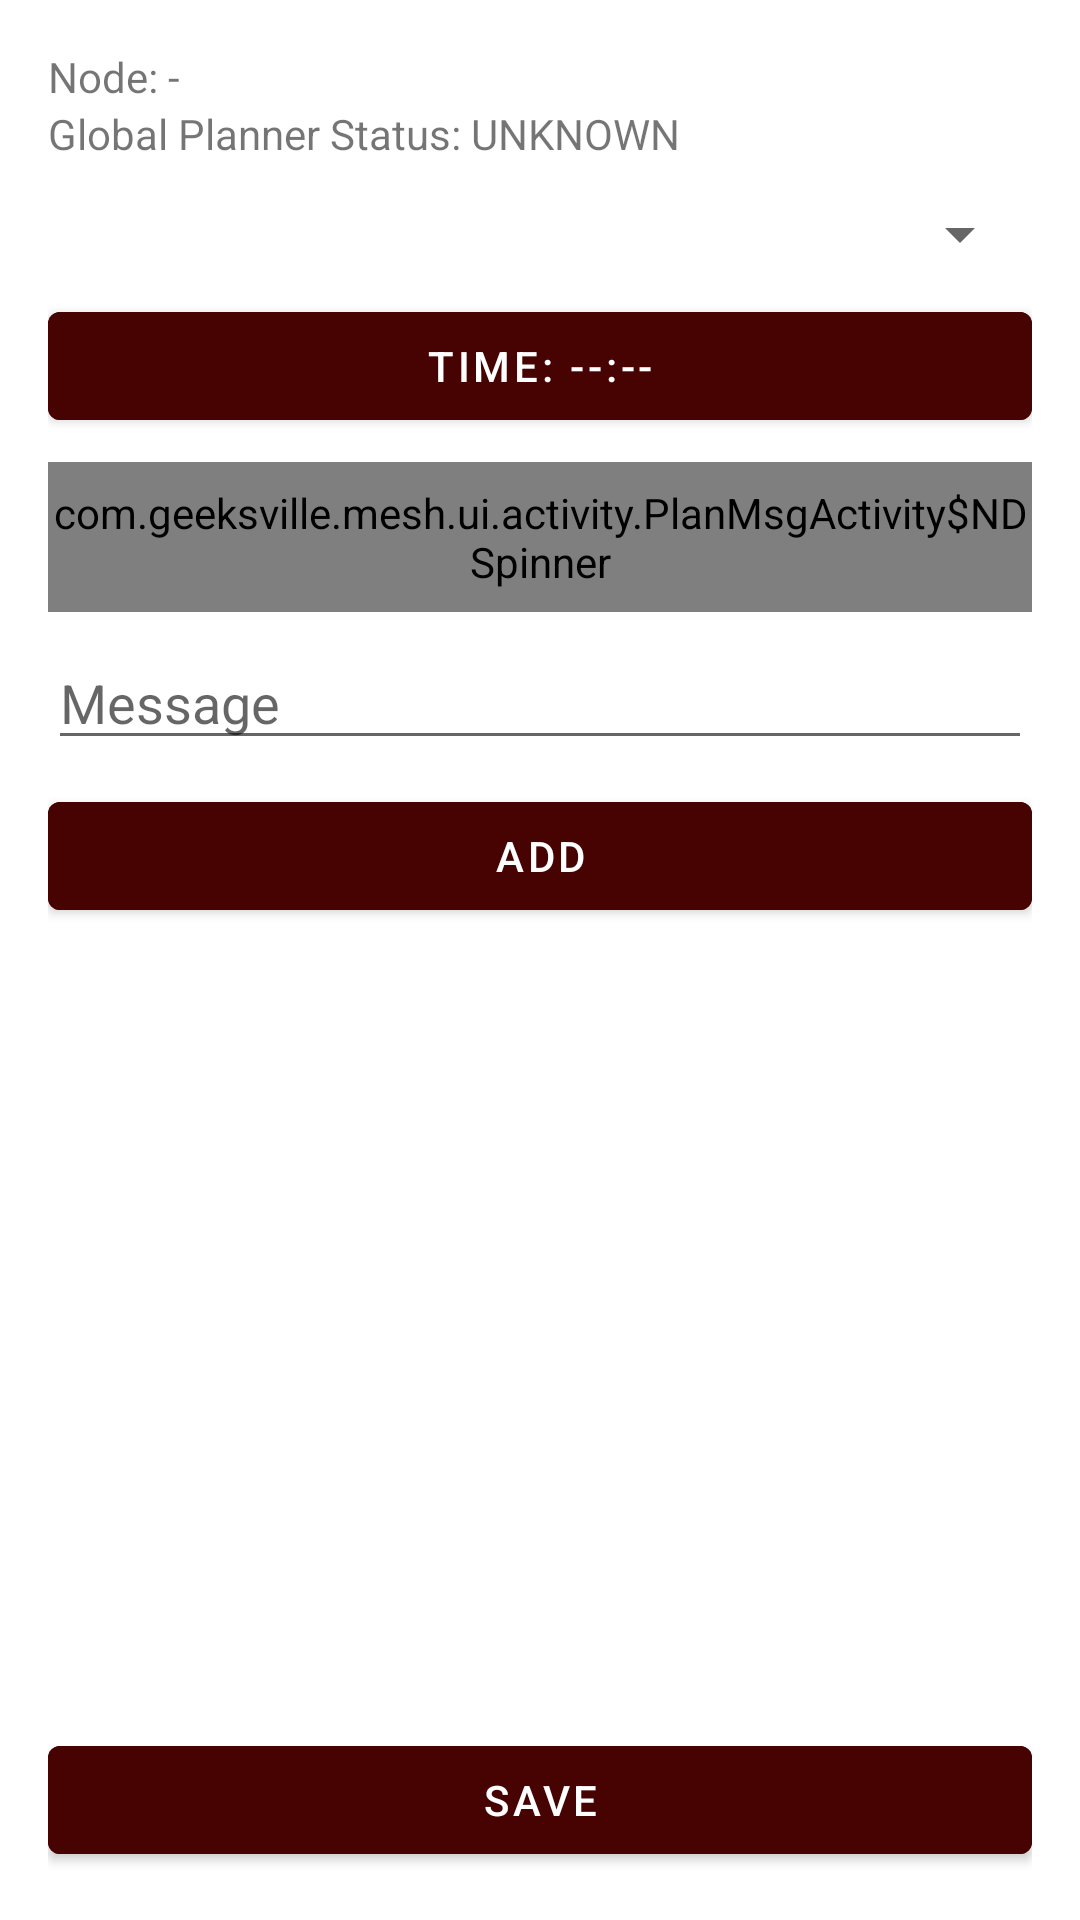

Android layout source for this screen:
<!-- AndroidManifest.xml: application theme AppTheme -->
<!-- res/layout/activity_planmsg.xml -->
<?xml version="1.0" encoding="utf-8"?>
<LinearLayout xmlns:android="http://schemas.android.com/apk/res/android"
    xmlns:tools="http://schemas.android.com/tools"
    android:padding="16dp"
    android:orientation="vertical"
    android:layout_width="match_parent"
    android:layout_height="match_parent">

    <TextView
        android:id="@+id/txtNodeId"
        android:layout_width="wrap_content"
        android:layout_height="wrap_content"
        tools:ignore="HardcodedText"
        android:text="Node: -" />

    <TextView
        android:id="@+id/plannerStatus"
        android:layout_width="wrap_content"
        android:layout_height="wrap_content"
        android:text="Global Planner Status: UNKNOWN"
        tools:ignore="HardcodedText" />

    <Spinner
        android:id="@+id/spinnerDay"
        android:layout_width="match_parent"
        android:layout_height="wrap_content"
        android:layout_marginTop="12dp" />

    <Button
        android:backgroundTint="#470202"
        android:id="@+id/btnTime"
        android:textColor="#FFFFFF"
        android:layout_width="match_parent"
        android:layout_height="wrap_content"
        android:text="Time: --:--"
        android:layout_marginTop="8dp"
        tools:ignore="HardcodedText" />

    <view class="com.geeksville.mesh.ui.activity.PlanMsgActivity$NDSpinner"
        android:id="@+id/quick_messages"
        android:layout_width="match_parent"
        android:layout_height="50sp"
        android:hint="Messaggio"
        android:layout_marginTop="8dp"
        tools:ignore="HardcodedText" />

    <EditText
        android:id="@+id/inputMessage"
        android:layout_width="match_parent"
        android:layout_height="wrap_content"
        android:hint="Message"
        android:layout_marginTop="8dp"
        tools:ignore="Autofill,HardcodedText,TextFields" />

    <Button
        android:backgroundTint="#470202"
        android:textColor="#FFFFFF"
        android:id="@+id/btnAdd"
        android:layout_width="match_parent"
        android:layout_height="wrap_content"
        tools:ignore="HardcodedText"
        android:text="Add"
        android:layout_marginTop="8dp" />

    <ListView
        android:id="@+id/listRules"
        android:layout_width="match_parent"
        android:layout_height="0dp"
        android:layout_marginTop="12dp"
        android:layout_weight="1" />

    <Button
        android:backgroundTint="#470202"
        android:textColor="#FFFFFF"
        android:id="@+id/btnSave"
        android:layout_width="match_parent"
        android:layout_height="wrap_content"
        tools:ignore="HardcodedText"
        android:text="Save" />
</LinearLayout>
<!-- resources referenced by this layout -->
<resources>
  <style name="AppTheme" parent="Theme.MaterialComponents.DayNight">
          
          <item name="actionBarTheme">@style/MyActionBar</item>
          <item name="materialButtonStyle">@style/Widget.App.Button</item>
          <item name="materialAlertDialogTheme">@style/CustomMaterialDialog</item>
  
          <item name="colorPrimary">@color/colorPrimary</item>
          <item name="colorPrimaryDark">@color/colorPrimaryDark</item>
  
          <item name="windowNoTitle">true</item>
          <item name="android:itemTextAppearance">@style/menu_item_color</item>
          <item name="actionModeStyle">@style/MyActionMode</item>
          <item name="windowActionModeOverlay">true</item>
      </style>
  <style name="MyActionBar" parent="@style/ThemeOverlay.MaterialComponents.ActionBar">
          <item name="background">@color/colorPrimary</item>
          <item name="android:textColorPrimary">@color/colorOnPrimary</item>
          <item name="tint">@color/colorOnPrimary</item>
      </style>
  <style name="Widget.App.Button" parent="Widget.MaterialComponents.Button">
          <item name="backgroundTint">@color/buttonColor</item>
      </style>
  <style name="CustomMaterialDialog" parent="@style/ThemeOverlay.MaterialComponents.MaterialAlertDialog">
          
          
          
          <item name="colorPrimary">@color/unselectedColor</item>
      </style>
  <color name="colorPrimary">#B22222</color>
  <color name="colorPrimaryDark">#7A0A0A</color>
  <style name="menu_item_color">
          <item name="android:textColor">@color/colorMenuItem</item>
      </style>
  <style name="MyActionMode" parent="Base.Widget.AppCompat.ActionMode">
          <item name="background">@color/colorPrimaryDark</item>
          <item name="android:textSize">16sp</item>
          <item name="android:textColorPrimary">@color/colorOnPrimary</item>
      </style>
  <color name="colorOnPrimary">#FFFFFF</color>
  <color name="buttonColor">#313131</color>
  <color name="unselectedColor">#666666</color>
  <color name="colorMenuItem">#E0E0E0</color>
</resources>
